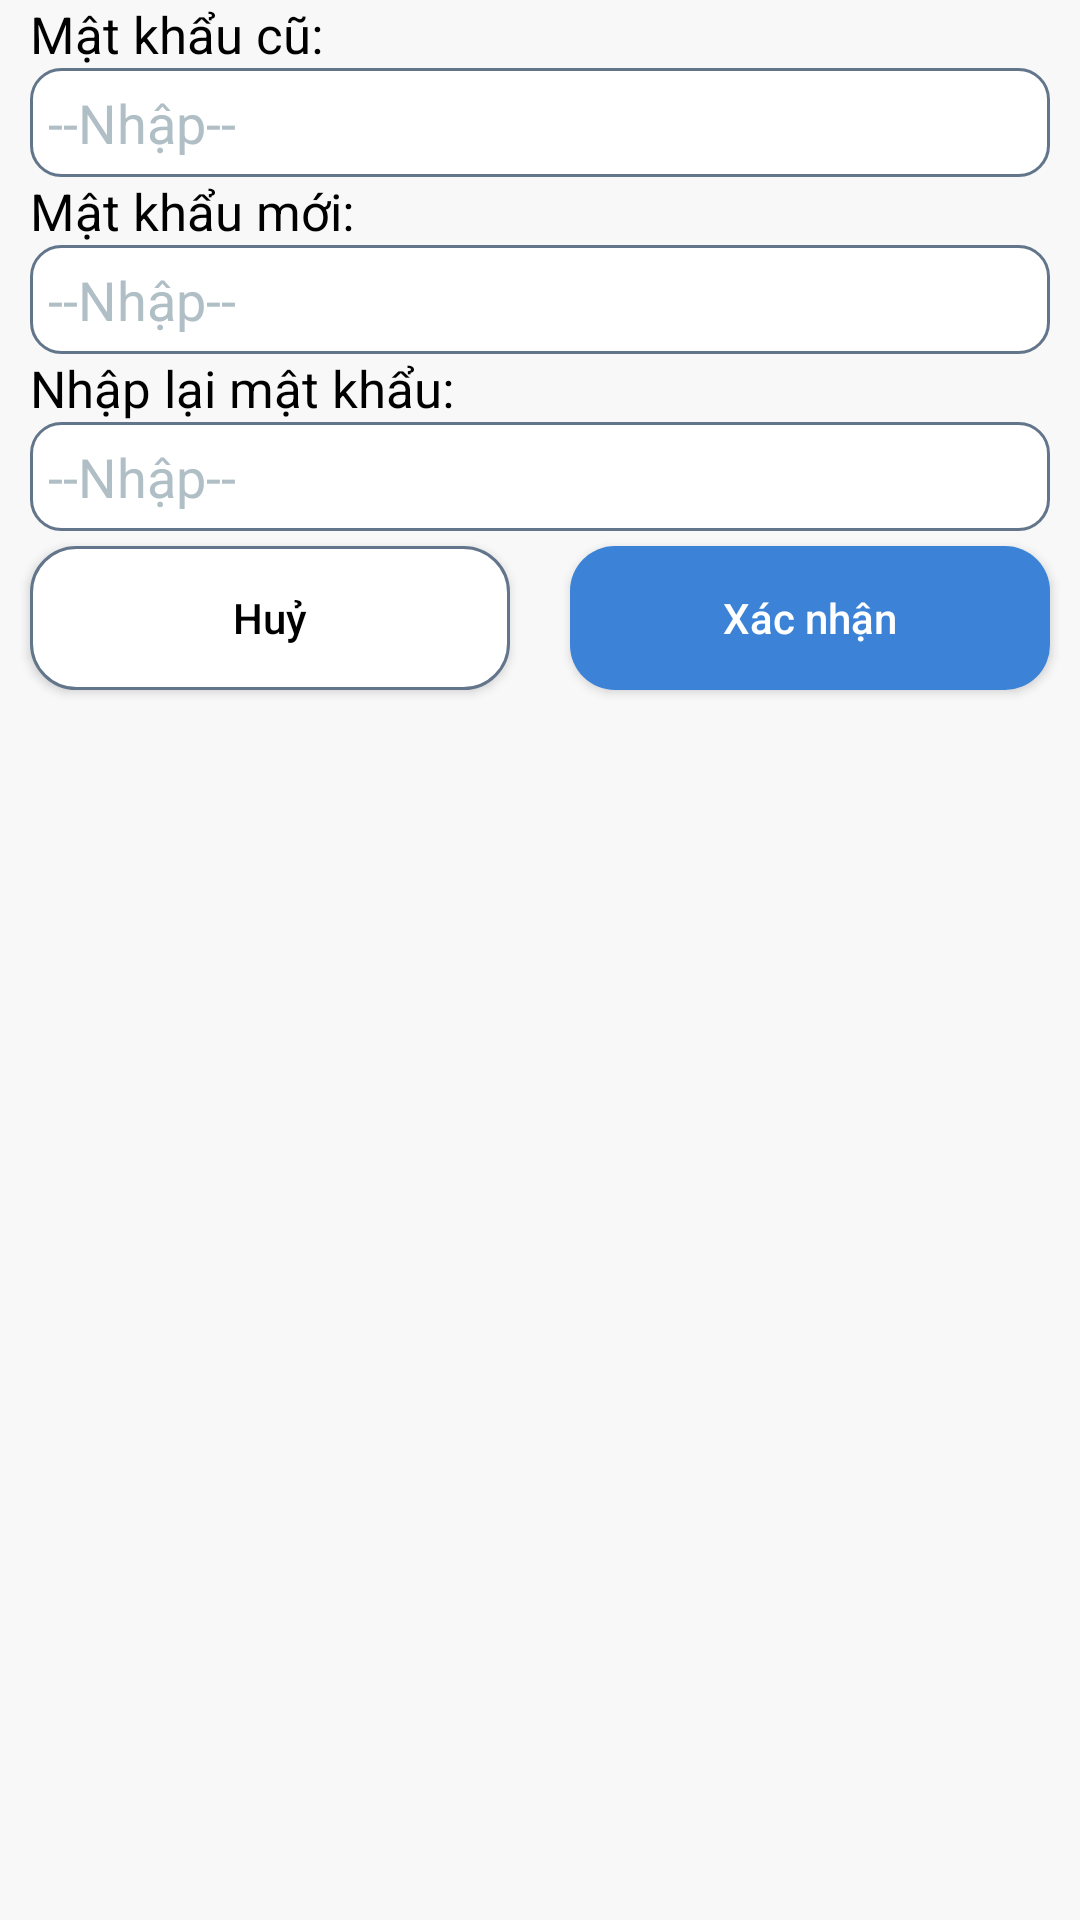

The Android layout XML behind this screen, and the referenced resources:
<!-- AndroidManifest.xml: application theme Theme.QuanLyCongViec -->
<!-- res/layout/layout_change_password.xml -->
<?xml version="1.0" encoding="utf-8"?>
<androidx.constraintlayout.widget.ConstraintLayout xmlns:android="http://schemas.android.com/apk/res/android"
    xmlns:app="http://schemas.android.com/apk/res-auto"
    xmlns:tools="http://schemas.android.com/tools"
    android:id="@+id/main"
    android:layout_width="match_parent"
    android:layout_height="match_parent"
    tools:context=".ProfileAction.ChangePasswordActivity">
<LinearLayout
    android:orientation="vertical"
    android:layout_width="match_parent"
    android:layout_height="wrap_content"
    tools:ignore="MissingConstraints">
    <TextView
        android:layout_width="match_parent"
        android:textSize="17dp"
        android:textColor="@color/black"
        android:layout_marginLeft="10dp"
        android:layout_height="wrap_content"
        android:text="Mật khẩu cũ:"/>
    <EditText
        android:id="@+id/editOldPassword"
        android:layout_width="match_parent"
        android:layout_height="wrap_content"
        android:hint="--Nhập--"
        android:textColor="@color/black"
        android:layout_marginHorizontal="10dp"
        android:background="@drawable/edittext_box"
        android:padding="6dp"
        android:inputType="textPassword"
        android:textColorHint="#B0BEC5" />
    <TextView
        android:layout_width="match_parent"
        android:textSize="17dp"
        android:textColor="@color/black"
        android:layout_marginLeft="10dp"
        android:layout_height="wrap_content"
        android:text="Mật khẩu mới:"/>
    <EditText
        android:id="@+id/editNewPassword"
        android:layout_width="match_parent"
        android:layout_height="wrap_content"
        android:hint="--Nhập--"
        android:textColor="@color/black"
        android:layout_marginHorizontal="10dp"
        android:background="@drawable/edittext_box"
        android:padding="6dp"
        android:inputType="textPassword"
        android:textColorHint="#B0BEC5" />
    <TextView
        android:layout_width="match_parent"
        android:textSize="17dp"
        android:textColor="@color/black"
        android:layout_marginLeft="10dp"
        android:layout_height="wrap_content"
        android:text="Nhập lại mật khẩu:"/>
    <EditText
        android:id="@+id/edtReNewPassword"
        android:layout_width="match_parent"
        android:layout_height="wrap_content"
        android:hint="--Nhập--"
        android:textColor="@color/black"
        android:layout_marginHorizontal="10dp"
        android:background="@drawable/edittext_box"
        android:padding="6dp"
        android:inputType="textPassword"
        android:textColorHint="#B0BEC5" />
    <TableRow
        android:layout_marginBottom="5dp"
        android:layout_width="match_parent"
        android:layout_height="wrap_content"
        android:weightSum="4">
        <Button
            android:layout_weight="2"
            android:layout_width="match_parent"
            android:layout_height="wrap_content"
            android:layout_marginHorizontal="10dp"
            android:layout_marginVertical="5dp"
            style="@style/ButtonSecondStyle"
            android:text="Huỷ"
            android:textColor="@color/black"
            android:id="@+id/btnCancelChangePassword"
            />
        <Button
            android:layout_weight="2"
            android:layout_width="match_parent"
            android:layout_height="wrap_content"
            android:layout_marginHorizontal="10dp"
            android:layout_marginVertical="5dp"
            style="@style/ButtonMainStyle"
            android:text="Xác nhận"
            android:id="@+id/btnConfirmChangePassword"
            />
    </TableRow>
</LinearLayout>
</androidx.constraintlayout.widget.ConstraintLayout>
<!-- resources referenced by this layout -->
<resources>
  <color name="black">#FF000000</color>
  <!-- drawable edittext_box (drawable) -->
  <?xml version="1.0" encoding="utf-8"?>
  <selector xmlns:android="http://schemas.android.com/apk/res/android">
      <item>
          <shape xmlns:android="http://schemas.android.com/apk/res/android">
              <solid android:color="#FFFFFF" />
              <stroke android:width="1dp" android:color="#63758B" /> 
              <corners android:radius="10dp" />
          </shape>
      </item>
  
  </selector>
  <style name="ButtonMainStyle">
          <item name="android:background">@drawable/btn_main_background</item>
          <item name="android:textColor">#FFFFFF</item>
          <item name="android:padding">12dp</item>
          <item name="android:textAllCaps">false</item>
      </style>
  <style name="ButtonSecondStyle">
          <item name="android:background">@drawable/btn_white_background</item>
          <item name="android:textColor">#fff</item>
          <item name="android:padding">8dp</item>
          <item name="android:textAllCaps">false</item>
      </style>
  <style name="Theme.QuanLyCongViec" parent="Base.Theme.QuanLyCongViec" />
  <!-- drawable btn_main_background (drawable) -->
  <?xml version="1.0" encoding="utf-8"?>
  <selector xmlns:android="http://schemas.android.com/apk/res/android">
      <item>
          <shape android:shape="rectangle">
              <solid android:color="#3C83D7" />
  
              <corners android:radius="15dp" />
          </shape>
      </item>
  </selector>
  <!-- drawable btn_white_background (drawable) -->
  <?xml version="1.0" encoding="utf-8"?>
  <selector xmlns:android="http://schemas.android.com/apk/res/android">
      <item>
          <shape android:shape="rectangle">
              <solid android:color="#fff" />
              <stroke android:width="1dp"
                  android:color="#63758B"/>
              <corners android:radius="15dp" />
          </shape>
      </item>
  </selector>
  <style name="Base.Theme.QuanLyCongViec" parent="Theme.Material3.Light.NoActionBar">
          
          
          <item name="colorPrimary">@color/colorPrimary</item>
          <item name="colorPrimaryVariant">@color/colorPrimaryVariant</item>
          <item name="colorControlHighlight">@color/colorPrimaryVariant</item>
          <item name="colorAccent">@color/colorAccent</item>
          <item name="android:windowBackground">@color/background_color</item>
      </style>
  <color name="colorPrimary">#3C83D7</color>
  <color name="colorPrimaryVariant">#367ED3</color>
  <color name="colorAccent">#4D95EB</color>
  <color name="background_color">#F8F8F8</color>
</resources>
